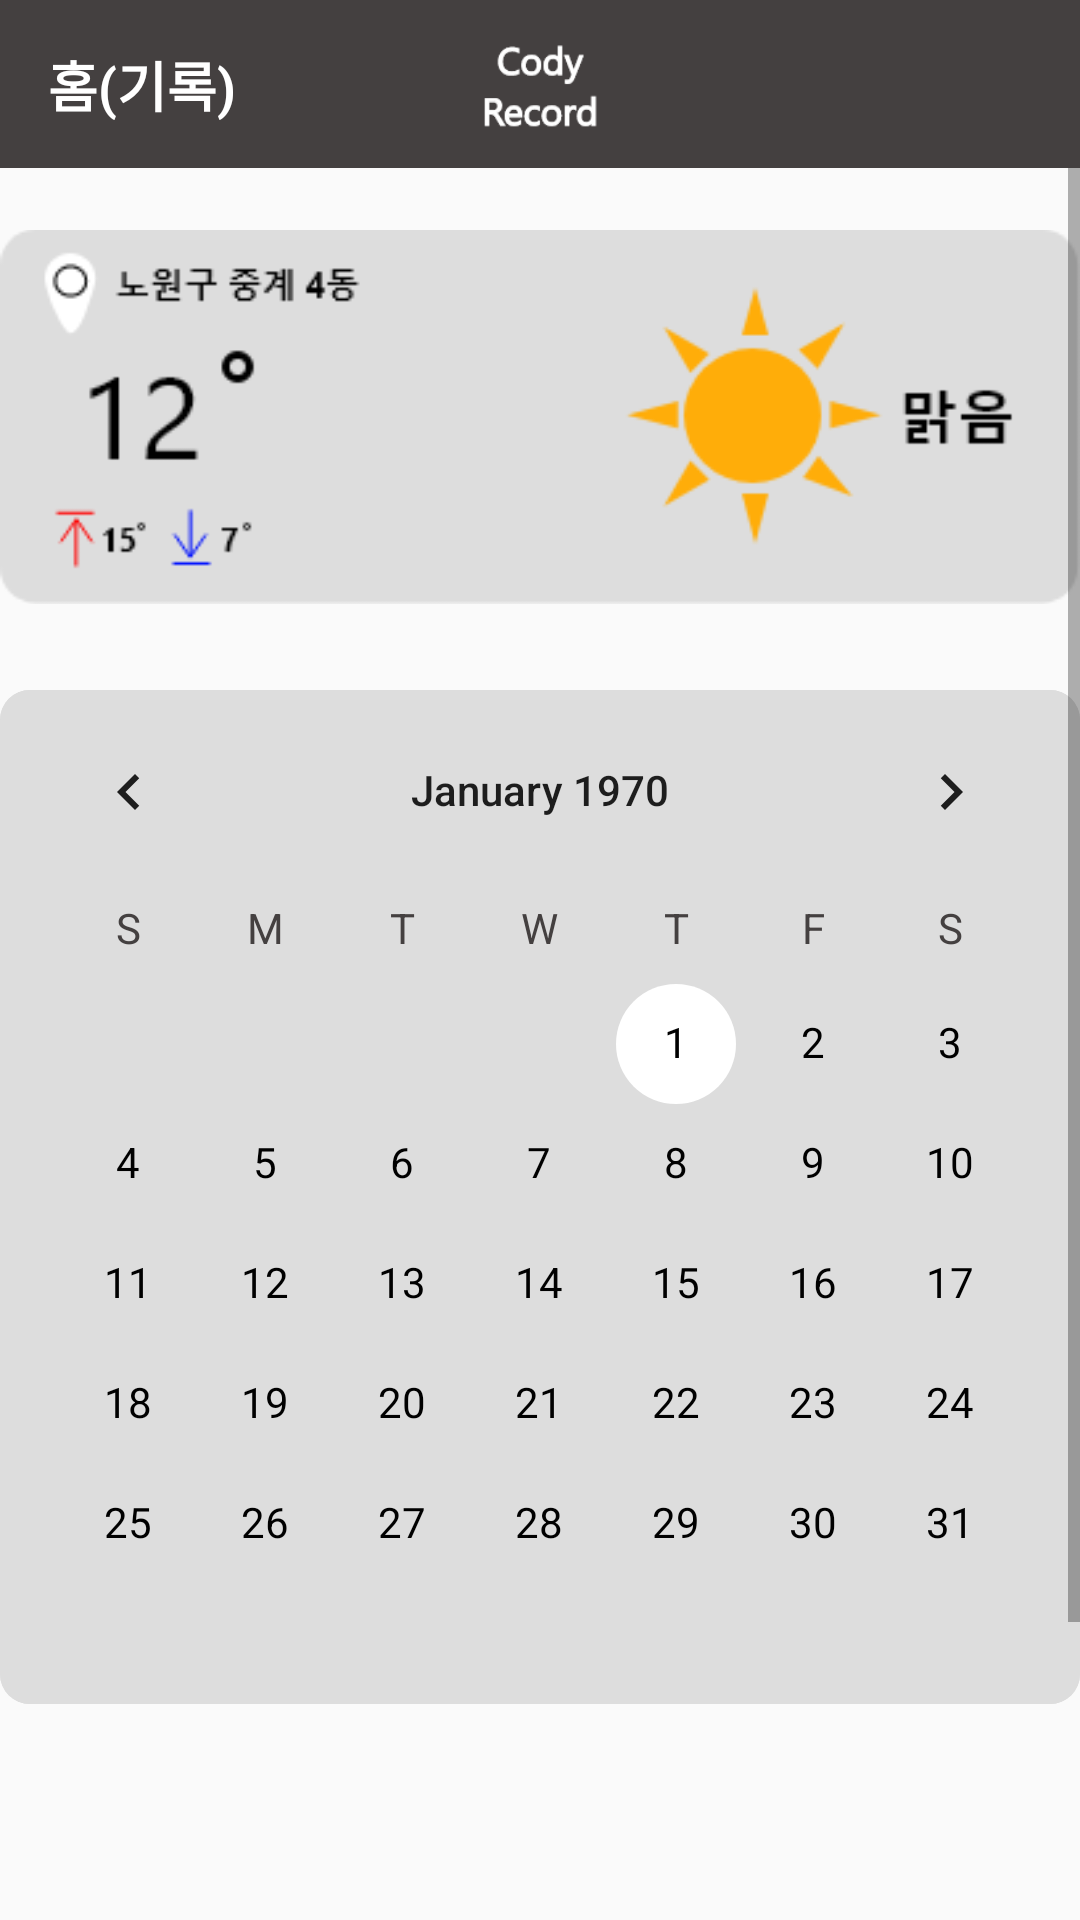

Android layout source for this screen:
<!-- AndroidManifest.xml: application theme AppTheme.NoActionBar -->
<!-- res/layout/fragment_home.xml -->
<?xml version="1.0" encoding="utf-8"?>
<androidx.constraintlayout.widget.ConstraintLayout
    xmlns:android="http://schemas.android.com/apk/res/android"
    xmlns:app="http://schemas.android.com/apk/res-auto"
    xmlns:tools="http://schemas.android.com/tools"
    android:layout_width="match_parent"
    android:layout_height="match_parent">

    <androidx.appcompat.widget.Toolbar
        android:id="@+id/toolbar"
        android:layout_width="match_parent"
        android:layout_height="wrap_content"
        android:background="@color/maincolor"
        app:contentInsetStart="0dp"
        android:minHeight="?attr/actionBarSize"
        app:theme="@style/AppTheme.NoActionBar"
        tools:ignore="MissingConstraints">

            <androidx.constraintlayout.widget.ConstraintLayout
                android:layout_width="match_parent"
                android:layout_height="wrap_content"
                android:minHeight="?attr/actionBarSize">

                <TextView
                    android:layout_width="wrap_content"
                    android:layout_height="wrap_content"
                    android:layout_marginStart="16dp"
                    android:layout_marginLeft="16dp"
                    android:text="홈(기록)"
                    android:textColor="@color/white"
                    android:textSize="18sp"
                    android:textStyle="bold"
                    app:layout_constraintBottom_toBottomOf="parent"
                    app:layout_constraintStart_toStartOf="parent"
                    app:layout_constraintTop_toTopOf="parent" />

                <ImageView
                    android:layout_width="40dp"
                    android:layout_height="40dp"
                    android:src="@drawable/cody_record"
                    app:layout_constraintBottom_toBottomOf="parent"
                    app:layout_constraintEnd_toEndOf="parent"
                    app:layout_constraintStart_toStartOf="parent"
                    app:layout_constraintTop_toTopOf="parent" />

            </androidx.constraintlayout.widget.ConstraintLayout>
    </androidx.appcompat.widget.Toolbar>

    <ScrollView
        android:layout_width="match_parent"
        android:layout_height="0dp"
        app:layout_constraintStart_toStartOf="parent"
        app:layout_constraintEnd_toEndOf="parent"
        app:layout_constraintBottom_toBottomOf="parent"
        app:layout_constraintTop_toBottomOf="@+id/toolbar">

        <androidx.constraintlayout.widget.ConstraintLayout
            android:layout_width="match_parent"
            android:layout_height="0dp"
            app:layout_constraintStart_toStartOf="parent"
            app:layout_constraintEnd_toEndOf="parent"
            app:layout_constraintBottom_toBottomOf="parent"
            app:layout_constraintTop_toBottomOf="@+id/toolbar">

            <ImageView
                android:id="@+id/iv_sun"
                android:layout_width="match_parent"
                android:layout_height="150dp"
                android:layout_marginTop="8dp"
                android:src="@drawable/sun"
                app:layout_constraintStart_toStartOf="parent"
                app:layout_constraintEnd_toEndOf="parent"
                app:layout_constraintTop_toTopOf="parent"
                />

            <CalendarView
                android:id="@+id/calendarView"
                android:layout_width="match_parent"
                android:layout_height="wrap_content"
                android:layout_marginTop="16dp"
                app:layout_constraintEnd_toEndOf="parent"
                app:layout_constraintStart_toStartOf="parent"
                app:layout_constraintTop_toBottomOf="@+id/iv_sun"
                android:background="@drawable/bg_calen"
                android:weekDayTextAppearance="@style/CalenderViewWeekCustomText"
                android:dateTextAppearance="@style/CalenderViewDateCustomText"
                android:focusedMonthDateColor="#ff0000"
                android:unfocusedMonthDateColor="#0000ff"
                android:selectedWeekBackgroundColor="#ffff00"
                android:showWeekNumber="false"
                android:weekSeparatorLineColor="#00ff00"
                />

            <TextView
                android:id="@+id/tv_date"
                android:layout_width="0dp"
                android:layout_height="wrap_content"
                android:layout_marginStart="16dp"
                android:layout_marginLeft="16dp"
                android:layout_marginTop="16dp"
                android:text="DATE"
                android:textStyle="bold"
                android:textAppearance="@style/TextAppearance.AppCompat.Large"
                android:textSize="16sp"
                android:visibility="invisible"
                app:layout_constraintEnd_toEndOf="@+id/iv_image"
                app:layout_constraintStart_toStartOf="parent"
                app:layout_constraintTop_toBottomOf="@+id/calendarView" />

            <ImageView
                android:id="@+id/iv_image"
                android:layout_width="130dp"
                android:layout_height="130dp"
                android:layout_marginLeft="16dp"
                android:layout_marginTop="8dp"
                android:layout_marginBottom="16dp"
                android:scaleType="centerCrop"
                android:visibility="invisible"
                app:layout_constraintBottom_toBottomOf="parent"
                app:layout_constraintStart_toStartOf="parent"
                app:layout_constraintTop_toBottomOf="@+id/tv_date" />

            <TextView
                android:id="@+id/tv_name"
                android:layout_width="wrap_content"
                android:layout_height="wrap_content"
                android:layout_marginStart="8dp"
                android:layout_marginLeft="8dp"
                android:layout_marginTop="4dp"
                android:text="TITLE"
                android:textColor="@color/black"
                android:textStyle="bold"
                android:textSize="18sp"
                android:visibility="invisible"
                app:layout_constraintStart_toEndOf="@+id/iv_image"
                app:layout_constraintTop_toTopOf="@+id/iv_image" />

            <TextView
                android:id="@+id/tv_diary"
                android:layout_width="0dp"
                android:layout_height="wrap_content"
                android:layout_marginStart="8dp"
                android:layout_marginLeft="8dp"
                android:layout_marginTop="8dp"
                android:layout_marginEnd="16dp"
                android:layout_marginRight="16dp"
                android:inputType="textMultiLine"
                android:ellipsize="end"
                android:maxLines="4"
                android:text="Diary"
                android:textColor="@color/black"
                android:textSize="16sp"
                android:visibility="invisible"
                app:layout_constraintEnd_toEndOf="parent"
                app:layout_constraintHorizontal_bias="0.0"
                app:layout_constraintStart_toEndOf="@+id/iv_image"
                app:layout_constraintTop_toBottomOf="@+id/tv_name" />

            <TextView
                android:id="@+id/tv_empty"
                android:layout_width="wrap_content"
                android:layout_height="wrap_content"
                android:layout_marginTop="16dp"
                android:text="코디 추가"
                android:textColor="@color/black"
                android:textSize="18sp"
                android:visibility="invisible"
                app:layout_constraintStart_toStartOf="@+id/tv_date"
                app:layout_constraintTop_toTopOf="@+id/iv_image" />
        </androidx.constraintlayout.widget.ConstraintLayout>
    </ScrollView>
</androidx.constraintlayout.widget.ConstraintLayout>
<!-- resources referenced by this layout -->
<resources>
  <color name="black">#FF000000</color>
  <color name="maincolor">#FF444040</color>
  <color name="white">#FFFFFFFF</color>
  <!-- drawable bg_calen (drawable) -->
  <?xml version="1.0" encoding="utf-8"?>
  <shape xmlns:android="http://schemas.android.com/apk/res/android">
  
      <corners
          android:radius="10dp"/>
  
      <solid
          android:color="#DDD"/>
  
  </shape>
  <!-- drawable cody_record: png bitmap (drawable-v24, 3472 bytes) -->
  <!-- drawable sun: png bitmap (drawable-v24, 9272 bytes) -->
  <style name="AppTheme.NoActionBar" parent="Theme.AppCompat.Light.NoActionBar">
          <item name="colorPrimary">@color/maincolor</item>
          <item name="colorPrimaryDark">@color/black_topbar</item>
          <item name="colorAccent">@color/white</item>
      </style>
  <style name="CalenderViewDateCustomText" parent="android:TextAppearance.DeviceDefault.Small">
          <item name="android:textColor">@color/black</item>
      </style>
  <style name="CalenderViewWeekCustomText" parent="android:TextAppearance.DeviceDefault.Small">
          <item name="android:textColor">@color/maincolor</item>
      </style>
  <color name="black_topbar">#FF1D1D1D</color>
</resources>
